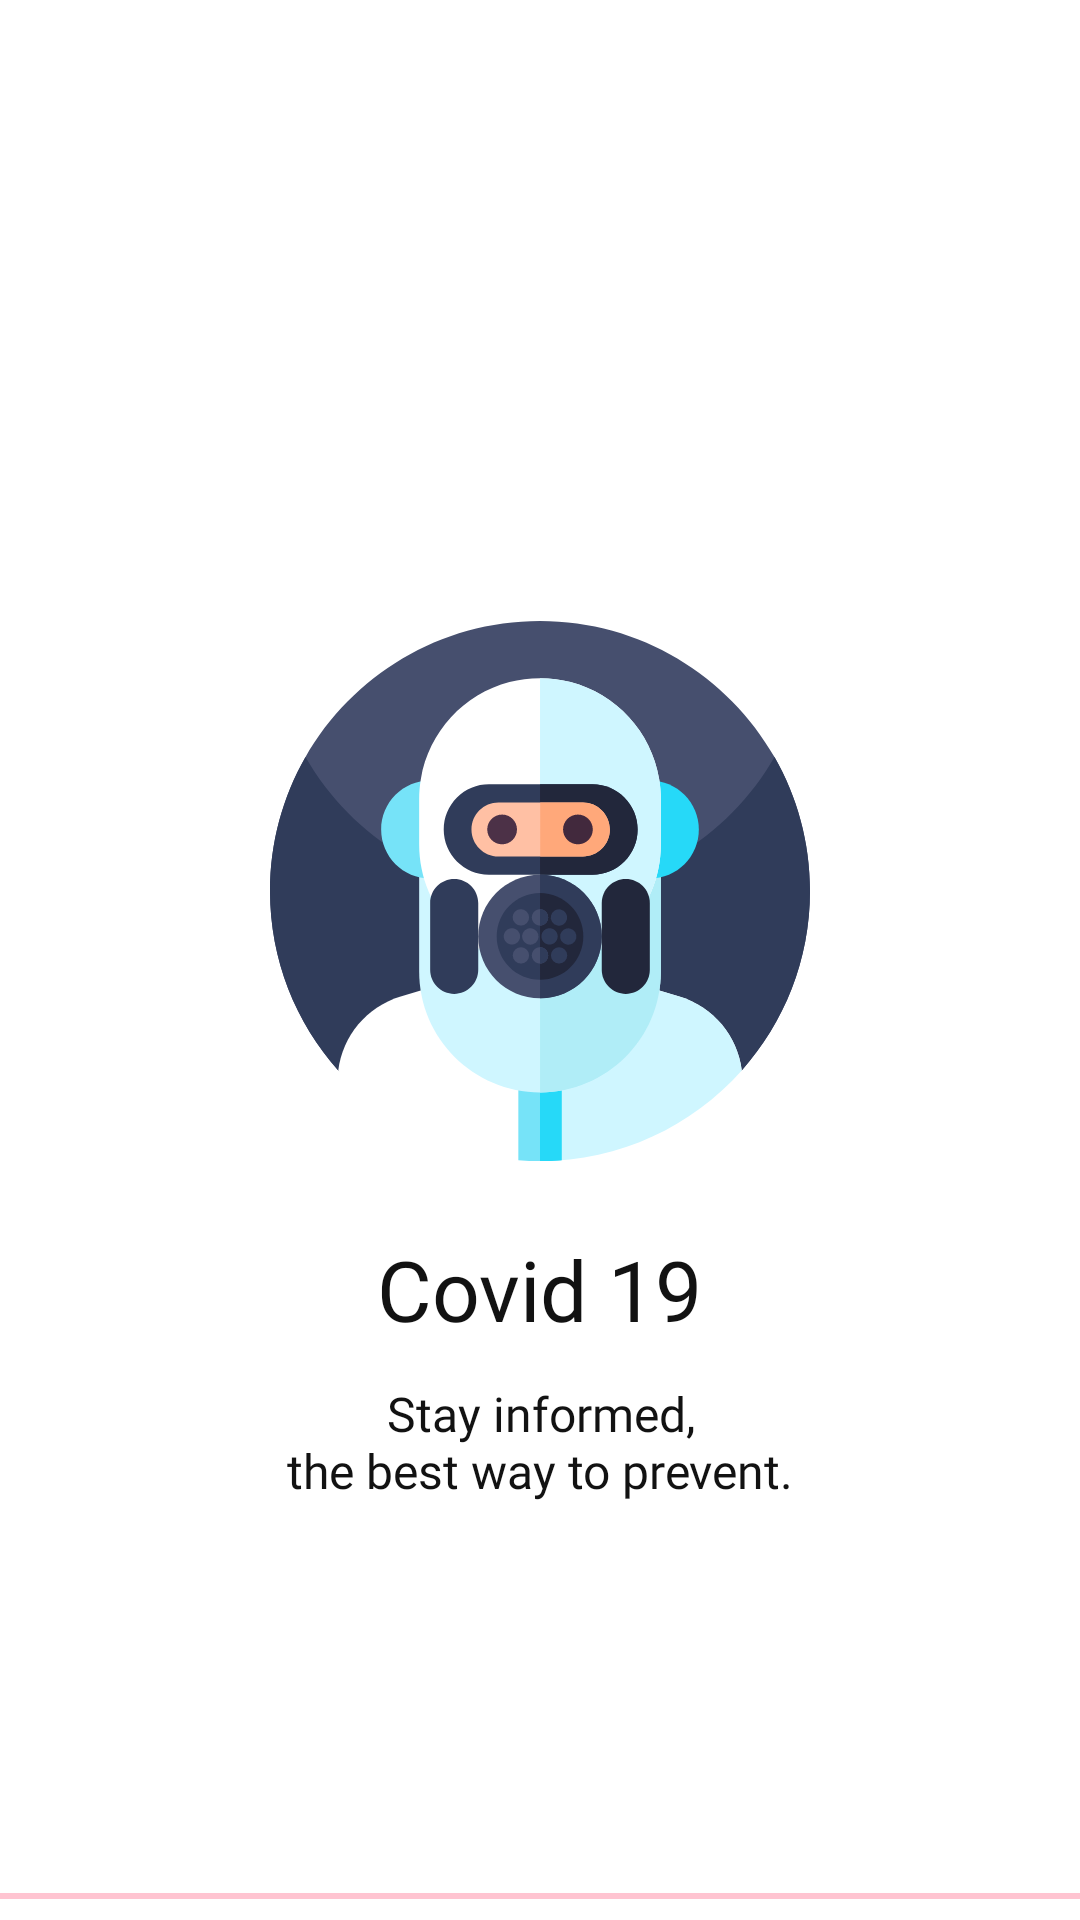

Here is an Android app screen rendered from its layout file. Give the layout XML and the strings, colors and styles it references.
<!-- AndroidManifest.xml: activity theme WhiteTheme -->
<!-- res/layout/activity_splash.xml -->
<?xml version="1.0" encoding="utf-8"?>
<androidx.constraintlayout.widget.ConstraintLayout xmlns:android="http://schemas.android.com/apk/res/android"
    xmlns:app="http://schemas.android.com/apk/res-auto"
    xmlns:tools="http://schemas.android.com/tools"
    android:layout_width="match_parent"
    android:layout_height="match_parent"
    android:animateLayoutChanges="true"
    tools:context=".feature.splash.SplashActivity">

    <androidx.constraintlayout.widget.Guideline
        android:id="@+id/guidelineStart"
        android:layout_width="wrap_content"
        android:layout_height="wrap_content"
        android:orientation="vertical"
        app:layout_constraintGuide_percent="0.25" />

    <androidx.constraintlayout.widget.Guideline
        android:id="@+id/guidelineEnd"
        android:layout_width="wrap_content"
        android:layout_height="wrap_content"
        android:orientation="vertical"
        app:layout_constraintGuide_percent="0.75" />

    <androidx.appcompat.widget.AppCompatImageView
        android:id="@+id/logoImage"
        android:layout_width="0dp"
        android:layout_height="wrap_content"
        android:adjustViewBounds="true"
        app:layout_constraintBottom_toBottomOf="parent"
        app:layout_constraintEnd_toStartOf="@id/guidelineEnd"
        app:layout_constraintHorizontal_bias="0.0"
        app:layout_constraintStart_toEndOf="@id/guidelineStart"
        app:layout_constraintTop_toTopOf="parent"
        app:layout_constraintVertical_bias="0.45"
        app:srcCompat="@drawable/ic_splash" />

    <androidx.appcompat.widget.AppCompatTextView
        android:id="@+id/titleText"
        android:layout_width="wrap_content"
        android:layout_height="wrap_content"
        android:layout_marginStart="20dp"
        android:layout_marginTop="24dp"
        android:layout_marginEnd="20dp"
        android:text="@string/splash_title"
        android:textColor="@color/black"
        android:textSize="28sp"
        app:fontFamily="@font/exo2_bold"
        app:layout_constraintEnd_toEndOf="parent"
        app:layout_constraintStart_toStartOf="parent"
        app:layout_constraintTop_toBottomOf="@id/logoImage" />

    <androidx.appcompat.widget.AppCompatTextView
        android:id="@+id/messageText"
        android:layout_width="wrap_content"
        android:layout_height="wrap_content"
        android:layout_marginStart="20dp"
        android:layout_marginTop="12dp"
        android:layout_marginEnd="20dp"
        android:gravity="center"
        android:text="@string/splash_message"
        android:textColor="@color/black"
        android:textSize="16sp"
        app:fontFamily="@font/quicksand_light"
        app:layout_constraintEnd_toEndOf="parent"
        app:layout_constraintStart_toStartOf="parent"
        app:layout_constraintTop_toBottomOf="@id/titleText" />

    <com.google.android.material.button.MaterialButton
        android:id="@+id/retryButton"
        android:layout_width="wrap_content"
        android:layout_height="wrap_content"
        android:fontFamily="@font/quicksand_regular"
        android:text="@string/retry"
        android:textAllCaps="false"
        android:textColor="@color/gray"
        android:visibility="invisible"
        app:backgroundTint="@android:color/white"
        app:layout_constraintBottom_toBottomOf="parent"
        app:layout_constraintEnd_toEndOf="parent"
        app:layout_constraintStart_toStartOf="parent"
        app:layout_constraintTop_toBottomOf="@+id/messageText"
        app:strokeColor="@color/gray"
        app:strokeWidth="1dp" />

    <TextView
        android:id="@+id/messageErrorText"
        android:layout_width="match_parent"
        android:layout_height="wrap_content"
        android:layout_marginStart="20dp"
        android:layout_marginTop="6dp"
        android:layout_marginEnd="20dp"
        android:fontFamily="@font/quicksand_light"
        android:gravity="center"
        android:textSize="13sp"
        app:layout_constraintEnd_toEndOf="parent"
        app:layout_constraintStart_toStartOf="parent"
        app:layout_constraintTop_toBottomOf="@id/retryButton" />

    <ProgressBar
        android:id="@+id/progressBar"
        style="?android:attr/progressBarStyleHorizontal"
        android:layout_width="0dp"
        android:layout_height="wrap_content"
        android:indeterminateOnly="true"
        android:indeterminateTint="@color/redAccent"
        app:layout_constraintBottom_toBottomOf="parent"
        app:layout_constraintEnd_toEndOf="parent"
        app:layout_constraintStart_toStartOf="parent" />

</androidx.constraintlayout.widget.ConstraintLayout>
<!-- resources referenced by this layout -->
<resources>
  <color name="black">#121212</color>
  <color name="gray">#303C5A</color>
  <color name="redAccent">#FF1A4B</color>
  <!-- drawable ic_splash: vector/xml drawable (drawable, 7919 chars, omitted) -->
  <string name="retry">Retry</string>
  <string name="splash_message">Stay informed,\nthe best way to prevent.</string>
  <string name="splash_title">Covid 19</string>
  <style name="WhiteTheme" parent="AppTheme">
          <item name="android:statusBarColor">@color/white</item>
          <item name="android:windowBackground">@color/white</item>
          <item name="android:windowLightStatusBar" tools:targetApi="m">true</item>
      </style>
  <style name="AppTheme" parent="Theme.MaterialComponents.Light.NoActionBar">
          <item name="colorPrimary">@color/colorPrimary</item>
          <item name="colorPrimaryDark">@color/colorPrimaryDark</item>
          <item name="colorAccent">@color/colorAccent</item>
      </style>
  <color name="white">#FFFFFF</color>
  <color name="colorPrimary">@color/gray</color>
  <color name="colorPrimaryDark">@color/gray</color>
  <color name="colorAccent">@color/redAccent</color>
</resources>
